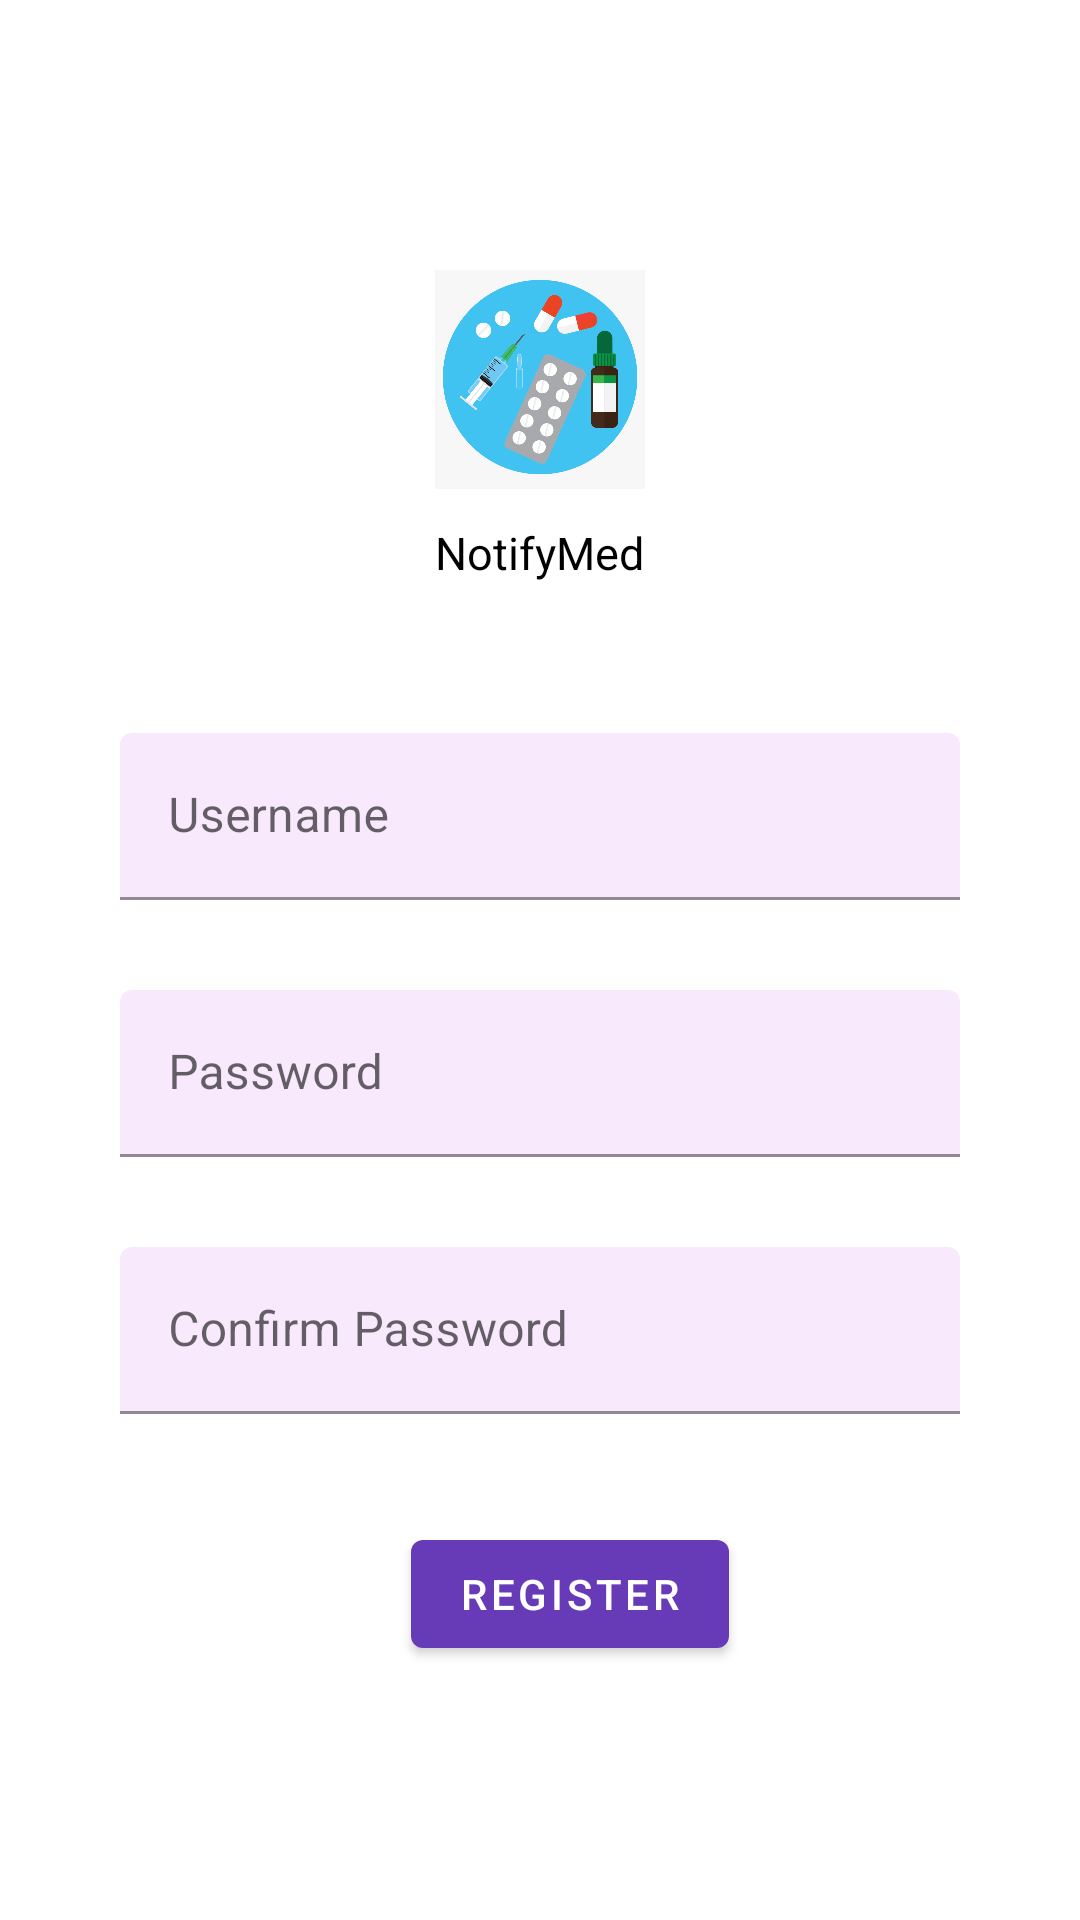

Here is an Android app screen rendered from its layout file. Give the layout XML and the strings, colors and styles it references.
<!-- AndroidManifest.xml: application theme Theme.NotifyMed -->
<!-- res/layout/fragment_register.xml -->
<?xml version="1.0" encoding="utf-8"?>
<ScrollView xmlns:android="http://schemas.android.com/apk/res/android"
    xmlns:tools="http://schemas.android.com/tools"
    android:layout_width="match_parent"
    android:layout_height="match_parent"
    xmlns:app="http://schemas.android.com/apk/res-auto"
    android:background="@drawable/nmbackground">


    <LinearLayout
        android:layout_width="match_parent"
        android:layout_height="wrap_content"
        android:gravity="center_horizontal"
        android:orientation="vertical" >

        <ImageView
            android:layout_width="70dp"
            android:layout_height="wrap_content"
            android:adjustViewBounds="true"
            android:layout_marginTop="90dp"
            android:src="@drawable/notifymed" />
        <TextView
            android:layout_width="wrap_content"
            android:layout_height="wrap_content"
            android:text="NotifyMed"
            android:textColor="#000"
            android:textSize="15sp"
            android:layout_marginTop="11dp" />

        <com.google.android.material.textfield.TextInputLayout
            android:layout_width="match_parent"
            android:layout_height="wrap_content"
            android:hint="@string/Username"
            app:boxBackgroundColor="#F8E9FD"
            android:layout_marginTop="50dp"
            android:layout_marginStart="40dp"
            android:layout_marginEnd="40dp">

            <com.google.android.material.textfield.TextInputEditText
                android:id="@+id/reg_username"
                android:layout_width="match_parent"
                android:layout_height="wrap_content">

            </com.google.android.material.textfield.TextInputEditText>

        </com.google.android.material.textfield.TextInputLayout>

        <com.google.android.material.textfield.TextInputLayout
            android:layout_width="match_parent"
            android:layout_height="wrap_content"
            android:hint="@string/Password"
            app:boxBackgroundColor="#F8E9FD"
            android:layout_marginTop="30dp"
            android:layout_marginStart="40dp"
            android:layout_marginEnd="40dp">

            <com.google.android.material.textfield.TextInputEditText
                android:id="@+id/reg_password"
                android:layout_width="match_parent"
                android:layout_height="wrap_content"
                android:inputType="textPassword">

            </com.google.android.material.textfield.TextInputEditText>

        </com.google.android.material.textfield.TextInputLayout>

        <com.google.android.material.textfield.TextInputLayout
            android:layout_width="match_parent"
            android:layout_height="wrap_content"
            android:hint="@string/ConfirmPassword"
            app:boxBackgroundColor="#F8E9FD"
            android:layout_marginTop="30dp"
            android:layout_marginStart="40dp"
            android:layout_marginEnd="40dp">

            <com.google.android.material.textfield.TextInputEditText
                android:id="@+id/reg_confirmpassword"
                android:layout_width="match_parent"
                android:layout_height="wrap_content"
                android:inputType="textPassword">

            </com.google.android.material.textfield.TextInputEditText>

        </com.google.android.material.textfield.TextInputLayout>
        <RelativeLayout
            android:layout_width="match_parent"
            android:layout_height="wrap_content"
            android:layout_marginTop="36dp">


            <com.google.android.material.button.MaterialButton
                android:id="@+id/btn_register"
                android:layout_width="wrap_content"
                android:layout_height="wrap_content"
                android:layout_alignParentStart="true"
                android:layout_alignParentLeft="true"
                android:layout_alignParentBottom="true"
                android:layout_centerVertical="true"
                android:layout_marginStart="137dp"
                android:layout_marginLeft="137dp"
                android:layout_marginBottom="0dp"
                android:text="Register" />

        </RelativeLayout>

    </LinearLayout>

</ScrollView>
<!-- resources referenced by this layout -->
<resources>
  <!-- drawable notifymed: png bitmap (drawable, 87869 bytes) -->
  <string name="ConfirmPassword">Confirm Password</string>
  <string name="Password">Password</string>
  <string name="Username">Username</string>
  <style name="Theme.NotifyMed" parent="Theme.MaterialComponents.DayNight.NoActionBar">
          
          <item name="colorPrimary">@color/purple_500</item>
          <item name="colorPrimaryVariant">@color/purple_700</item>
          <item name="colorOnPrimary">@color/white</item>
          
          <item name="colorSecondary">@color/teal_200</item>
          <item name="colorSecondaryVariant">@color/teal_700</item>
          <item name="colorOnSecondary">@color/black</item>
          
          <item name="android:statusBarColor" tools:targetApi="21">?attr/colorPrimaryVariant</item>
          
      </style>
  <color name="purple_500">#673AB7</color>
  <color name="purple_700">#FF3700B3</color>
  <color name="white">#FFFFFFFF</color>
  <color name="teal_200">#FF03DAC5</color>
  <color name="teal_700">#FF018786</color>
  <color name="black">#FF000000</color>
</resources>
